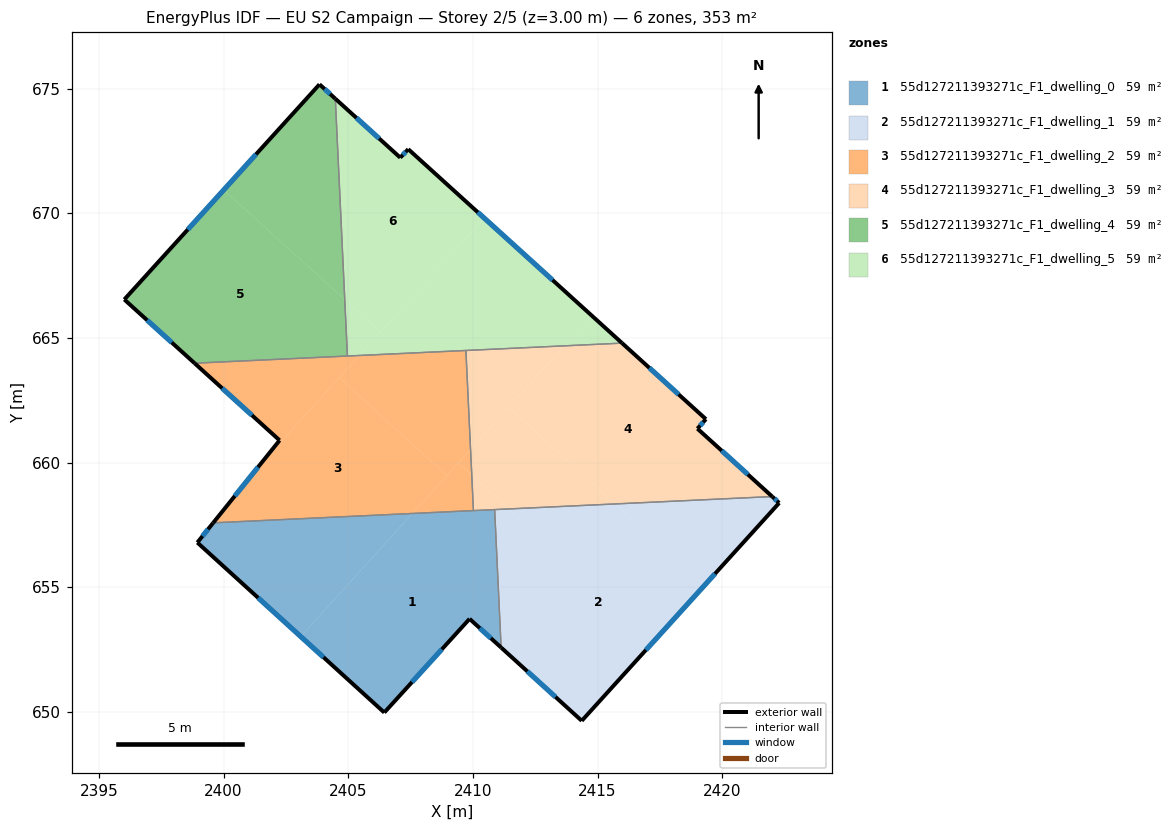
=== STOREY PLAN SPEC (per zone: floor XY polygon, exterior-wall plan segments, windows/doors) ===
zone 1: 55d127211393271c_F1_dwelling_0  (58.9 m²)
  floor: (2410.87, 658.11) (2411.13, 652.58) (2409.87, 653.73) (2406.45, 649.97) (2403.10, 653.02) (2407.58, 657.96)
  floor: (2407.57, 657.96) (2403.10, 653.02) (2398.95, 656.79) (2399.58, 657.58)
  exterior wall: (2399.58, 657.58) – (2398.95, 656.79)  [1.0 m]
    window: (2399.38, 657.32) – (2399.15, 657.05)  [0.4 m²]
  exterior wall: (2409.87, 653.73) – (2411.13, 652.58)  [1.7 m]
    window: (2410.28, 653.36) – (2410.72, 652.95)  [0.6 m²]
  exterior wall: (2406.45, 649.97) – (2409.87, 653.73)  [5.1 m]
    window: (2407.56, 651.19) – (2408.76, 652.51)  [1.9 m²]
  exterior wall: (2398.95, 656.79) – (2406.45, 649.97)  [10.1 m]
    window: (2401.39, 654.57) – (2404.01, 652.19)  [3.7 m²]
  interior walls: 3
zone 2: 55d127211393271c_F1_dwelling_1  (58.9 m²)
  floor: (2419.30, 655.08) (2414.37, 649.64) (2411.20, 652.52) (2414.11, 655.73) (2411.45, 658.14) (2415.70, 658.34)
  floor: (2414.11, 655.73) (2411.20, 652.52) (2411.13, 652.58) (2410.87, 658.11) (2411.45, 658.14)
  floor: (2422.29, 658.38) (2419.30, 655.08) (2415.70, 658.34) (2422.01, 658.63)
  exterior wall: (2422.29, 658.38) – (2422.01, 658.63)  [0.4 m]
    window: (2422.20, 658.46) – (2422.10, 658.55)  [0.1 m²]
  exterior wall: (2414.37, 649.64) – (2422.29, 658.38)  [11.8 m]
    window: (2416.94, 652.48) – (2419.71, 655.54)  [4.3 m²]
  exterior wall: (2411.13, 652.58) – (2414.37, 649.64)  [4.4 m]
    window: (2412.19, 651.62) – (2413.32, 650.60)  [1.6 m²]
  interior walls: 2
zone 3: 55d127211393271c_F1_dwelling_2  (58.9 m²)
  floor: (2409.72, 664.50) (2409.91, 660.53) (2408.96, 659.48) (2404.64, 663.40) (2405.45, 664.29)
  floor: (2408.96, 659.48) (2407.57, 657.96) (2399.58, 657.58) (2401.37, 659.80) (2404.64, 663.40)
  floor: (2405.45, 664.29) (2401.37, 659.80) (2402.25, 660.89) (2398.84, 663.98)
  floor: (2409.96, 659.49) (2410.02, 658.07) (2407.58, 657.96) (2409.41, 659.98)
  floor: (2409.91, 660.53) (2409.96, 659.49) (2409.41, 659.98)
  exterior wall: (2402.25, 660.89) – (2399.58, 657.58)  [4.2 m]
    window: (2401.38, 659.81) – (2400.45, 658.66)  [1.6 m²]
  exterior wall: (2398.84, 663.98) – (2402.25, 660.89)  [4.6 m]
    window: (2399.95, 662.98) – (2401.14, 661.90)  [1.7 m²]
  interior walls: 4
zone 4: 55d127211393271c_F1_dwelling_3  (58.9 m²)
  floor: (2419.35, 661.74) (2419.01, 661.36) (2422.01, 658.63) (2415.70, 658.34) (2411.43, 662.21) (2413.67, 664.68) (2415.99, 664.79)
  floor: (2415.70, 658.34) (2411.45, 658.14) (2409.96, 659.49) (2409.91, 660.53) (2411.43, 662.21)
  floor: (2413.67, 664.68) (2409.91, 660.53) (2409.72, 664.50)
  floor: (2411.45, 658.14) (2410.02, 658.07) (2409.96, 659.49)
  exterior wall: (2422.01, 658.63) – (2419.01, 661.36)  [4.1 m]
    window: (2421.03, 659.52) – (2419.98, 660.47)  [1.5 m²]
  exterior wall: (2419.35, 661.74) – (2415.99, 664.79)  [4.5 m]
    window: (2418.25, 662.73) – (2417.08, 663.80)  [1.7 m²]
  exterior wall: (2419.01, 661.36) – (2419.35, 661.74)  [0.5 m]
    window: (2419.12, 661.48) – (2419.24, 661.62)  [0.2 m²]
  interior walls: 4
zone 5: 55d127211393271c_F1_dwelling_4  (58.9 m²)
  floor: (2404.86, 666.53) (2404.97, 664.27) (2398.84, 663.98) (2396.02, 666.54) (2400.01, 670.94)
  floor: (2404.48, 674.59) (2404.86, 666.53) (2400.01, 670.94) (2403.85, 675.17)
  exterior wall: (2396.02, 666.54) – (2398.84, 663.98)  [3.8 m]
    window: (2396.94, 665.71) – (2397.92, 664.82)  [1.4 m²]
  exterior wall: (2403.85, 675.17) – (2396.02, 666.54)  [11.7 m]
    window: (2401.30, 672.36) – (2398.57, 669.35)  [4.3 m²]
  exterior wall: (2404.48, 674.59) – (2403.85, 675.17)  [0.9 m]
    window: (2404.28, 674.78) – (2404.05, 674.98)  [0.3 m²]
  interior walls: 2
zone 6: 55d127211393271c_F1_dwelling_5  (58.9 m²)
  floor: (2407.41, 672.57) (2410.45, 669.81) (2406.30, 665.23) (2404.86, 666.53) (2404.48, 674.59) (2407.09, 672.23)
  floor: (2414.77, 665.89) (2413.67, 664.68) (2405.45, 664.29) (2410.45, 669.81)
  floor: (2415.99, 664.79) (2413.67, 664.68) (2414.77, 665.89)
  floor: (2406.30, 665.23) (2405.45, 664.29) (2404.97, 664.27) (2404.86, 666.53)
  exterior wall: (2407.09, 672.23) – (2404.48, 674.59)  [3.5 m]
    window: (2406.24, 673.00) – (2405.33, 673.83)  [1.3 m²]
  exterior wall: (2407.41, 672.57) – (2407.09, 672.23)  [0.5 m]
    window: (2407.30, 672.46) – (2407.19, 672.34)  [0.2 m²]
  exterior wall: (2415.99, 664.79) – (2407.41, 672.57)  [11.6 m]
    window: (2413.20, 667.32) – (2410.20, 670.04)  [4.2 m²]
  interior walls: 3

=== DERIVED (storey summary) ===
Building: EU S2 Campaign
Storey: 2 of 5  (floor level z = 3.00 m)
Storey gross floor area: 353.2 m²
Zones on this storey: 6
  - 55d127211393271c_F1_dwelling_0: floor 58.9 m²; exterior wall 17.9 m (53.8 m²); 4 window(s) 6.6 m²; WWR 12.2%
  - 55d127211393271c_F1_dwelling_1: floor 58.9 m²; exterior wall 16.5 m (49.6 m²); 3 window(s) 6.1 m²; WWR 12.2%
  - 55d127211393271c_F1_dwelling_2: floor 58.9 m²; exterior wall 8.9 m (26.6 m²); 2 window(s) 3.2 m²; WWR 12.2%
  - 55d127211393271c_F1_dwelling_3: floor 58.9 m²; exterior wall 9.1 m (27.3 m²); 3 window(s) 3.3 m²; WWR 12.2%
  - 55d127211393271c_F1_dwelling_4: floor 58.9 m²; exterior wall 16.3 m (48.9 m²); 3 window(s) 6.0 m²; WWR 12.2%
  - 55d127211393271c_F1_dwelling_5: floor 58.9 m²; exterior wall 15.6 m (46.7 m²); 3 window(s) 5.7 m²; WWR 12.2%
Zone adjacency (shared interzone walls):
  - 55d127211393271c_F1_dwelling_0 ↔ 55d127211393271c_F1_dwelling_1
  - 55d127211393271c_F1_dwelling_0 ↔ 55d127211393271c_F1_dwelling_2
  - 55d127211393271c_F1_dwelling_0 ↔ 55d127211393271c_F1_dwelling_3
  - 55d127211393271c_F1_dwelling_1 ↔ 55d127211393271c_F1_dwelling_3
  - 55d127211393271c_F1_dwelling_2 ↔ 55d127211393271c_F1_dwelling_3
  - 55d127211393271c_F1_dwelling_2 ↔ 55d127211393271c_F1_dwelling_4
  - 55d127211393271c_F1_dwelling_2 ↔ 55d127211393271c_F1_dwelling_5
  - 55d127211393271c_F1_dwelling_3 ↔ 55d127211393271c_F1_dwelling_5
  - 55d127211393271c_F1_dwelling_4 ↔ 55d127211393271c_F1_dwelling_5